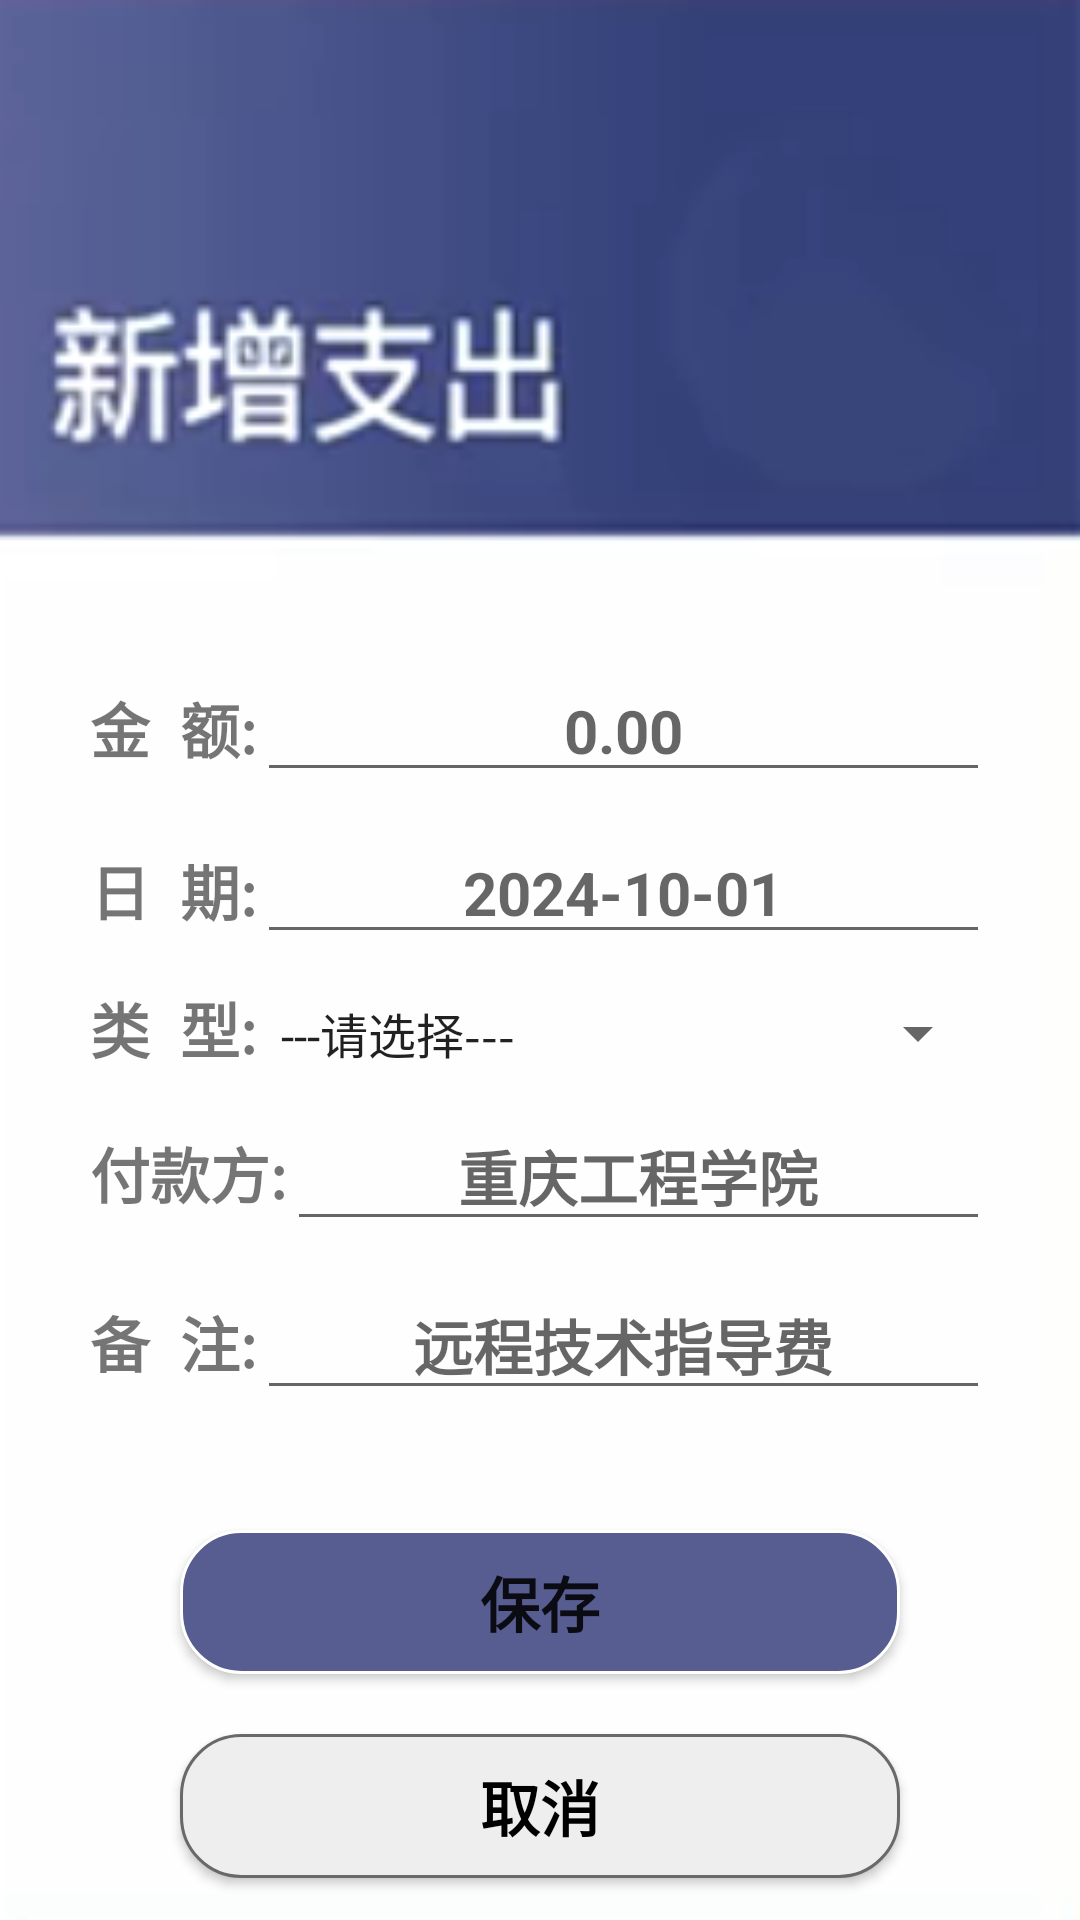

Produce the Android XML layout that renders to this screen, including the resource entries it uses.
<!-- AndroidManifest.xml: application theme Theme.FinacialManage -->
<!-- res/layout/activity_newpay_main.xml -->
<?xml version="1.0" encoding="utf-8"?>
<LinearLayout xmlns:android="http://schemas.android.com/apk/res/android"
    xmlns:app="http://schemas.android.com/apk/res-auto"
    xmlns:tools="http://schemas.android.com/tools"
    android:layout_width="match_parent"
    android:layout_height="match_parent"
    android:orientation="vertical"
    tools:context=".activity.NewpayMainActivity"
    android:background="@drawable/new_bac_payout">
    <LinearLayout
        android:layout_width="match_parent"
        android:layout_height="wrap_content"
        android:orientation="horizontal"
        android:layout_marginTop="220dp"
        android:layout_marginRight="30dp"
        android:layout_marginLeft="30dp">
        <TextView
            android:layout_width="wrap_content"
            android:layout_height="wrap_content"
            android:text="金  额:"
            android:textSize="20sp"
            android:textStyle="bold"/>
        <EditText
            android:id="@+id/ed_money_newout"
            android:layout_width="match_parent"
            android:layout_height="wrap_content"
            android:hint="0.00"
            android:textStyle="bold"
            android:textSize="20sp"
            android:gravity="center"/>
    </LinearLayout>
    <LinearLayout
        android:layout_width="match_parent"
        android:layout_height="wrap_content"
        android:orientation="horizontal"
        android:layout_marginTop="10dp"
        android:layout_marginRight="30dp"
        android:layout_marginLeft="30dp">
        <TextView
            android:layout_width="wrap_content"
            android:layout_height="wrap_content"
            android:text="日  期:"
            android:textSize="20sp"
            android:textStyle="bold"/>
        <EditText
            android:id="@+id/ed_time_newout"
            android:layout_width="match_parent"
            android:layout_height="wrap_content"
            android:hint="2024-10-01"
            android:textStyle="bold"
            android:textSize="20sp"
            android:gravity="center"/>
    </LinearLayout>
    <LinearLayout
        android:layout_width="match_parent"
        android:layout_height="wrap_content"
        android:orientation="horizontal"
        android:layout_marginTop="10dp"
        android:layout_marginRight="30dp"
        android:layout_marginLeft="30dp">
        <TextView
            android:layout_width="wrap_content"
            android:layout_height="wrap_content"
            android:text="类  型:"
            android:textSize="20sp"
            android:textStyle="bold"/>
        <Spinner
            android:id="@+id/sp_type_newout"
            android:layout_width="match_parent"
            android:layout_height="wrap_content"
            android:entries="@array/paytype"/>
    </LinearLayout>
    <LinearLayout
        android:layout_width="match_parent"
        android:layout_height="wrap_content"
        android:orientation="horizontal"
        android:layout_marginTop="10dp"
        android:layout_marginRight="30dp"
        android:layout_marginLeft="30dp">
        <TextView
            android:layout_width="wrap_content"
            android:layout_height="wrap_content"
            android:text="付款方:"
            android:textSize="20sp"
            android:textStyle="bold"/>
        <EditText
            android:id="@+id/ed_payer_newout"
            android:layout_width="match_parent"
            android:layout_height="wrap_content"
            android:hint="重庆工程学院"
            android:textStyle="bold"
            android:textSize="20sp"
            android:gravity="center"/>
    </LinearLayout>
    <LinearLayout
        android:layout_width="match_parent"
        android:layout_height="wrap_content"
        android:orientation="horizontal"
        android:layout_marginTop="10dp"
        android:layout_marginRight="30dp"
        android:layout_marginLeft="30dp">
        <TextView
            android:layout_width="wrap_content"
            android:layout_height="wrap_content"
            android:text="备  注:"
            android:textSize="20sp"
            android:textStyle="bold"/>
        <EditText
            android:id="@+id/ed_remark_newout"
            android:layout_width="match_parent"
            android:layout_height="wrap_content"
            android:hint="远程技术指导费"
            android:textStyle="bold"
            android:textSize="20sp"
            android:gravity="center"/>
    </LinearLayout>
    <Button
        android:id="@+id/bt_save_newout"
        android:layout_width="match_parent"
        android:layout_height="wrap_content"
        android:text="保存"
        android:textSize="20sp"
        android:textStyle="bold"
        android:layout_marginLeft="60dp"
        android:layout_marginRight="60dp"
        android:background="@drawable/bnt_style_one"
        android:layout_marginTop="40dp"/>
    <Button
        android:id="@+id/bt_cancel_newout"
        android:layout_width="match_parent"
        android:layout_height="wrap_content"
        android:text="取消"
        android:textSize="20sp"
        android:textStyle="bold"
        android:layout_marginLeft="60dp"
        android:layout_marginRight="60dp"
        android:textColor="#000000"
        android:background="@drawable/bnt_style_two"
        android:layout_marginTop="20dp"/>
</LinearLayout>
<!-- resources referenced by this layout -->
<resources>
  <array name="paytype">
          <item>---请选择---</item>
          <item>电影-娱乐</item>
          <item>美食-畅饮</item>
          <item>欢乐-购物</item>
          <item>手机-充值</item>
          <item>交通-出行</item>
          <item>教育-培训</item>
          <item>社交-礼仪</item>
          <item>生活-日用</item>
          <item>其他</item>
      </array>
  <!-- drawable bnt_style_one (drawable) -->
  <?xml version="1.0" encoding="utf-8"?>
  <shape xmlns:android="http://schemas.android.com/apk/res/android">
      <stroke android:color="#ffffff" android:width="1dp"/>
      <solid android:color="#575d91"/>
      <corners android:radius="20dp"/>
  </shape>
  <!-- drawable bnt_style_two (drawable) -->
  <?xml version="1.0" encoding="utf-8"?>
  <shape xmlns:android="http://schemas.android.com/apk/res/android">
      <stroke android:color="#6a6969" android:width="1dp"/>
      <solid android:color="#eeeeee"/>
      <corners android:radius="20dp"/>
  </shape>
  <!-- drawable new_bac_payout: png bitmap (drawable, 20761 bytes) -->
  <style name="Theme.FinacialManage" parent="Theme.MaterialComponents.DayNight.DarkActionBar.Bridge">
          
          <item name="colorPrimary">@color/purple_500</item>
          <item name="colorPrimaryVariant">@color/purple_700</item>
          <item name="colorOnPrimary">@color/white</item>
          
          <item name="colorSecondary">@color/teal_200</item>
          <item name="colorSecondaryVariant">@color/teal_700</item>
          <item name="colorOnSecondary">@color/black</item>
          
          <item name="android:statusBarColor" tools:targetApi="l">?attr/colorPrimaryVariant</item>
          
      </style>
  <!-- not gathered from this repository: default colours our renderer supplied (Android Studio template values) -->
  <color name="purple_500">#FF6200EE</color>
  <color name="purple_700">#FF3700B3</color>
  <color name="teal_200">#FF03DAC5</color>
  <color name="teal_700">#FF018786</color>
  <color name="black">#FF000000</color>
  <color name="white">#FFFFFFFF</color>
</resources>
